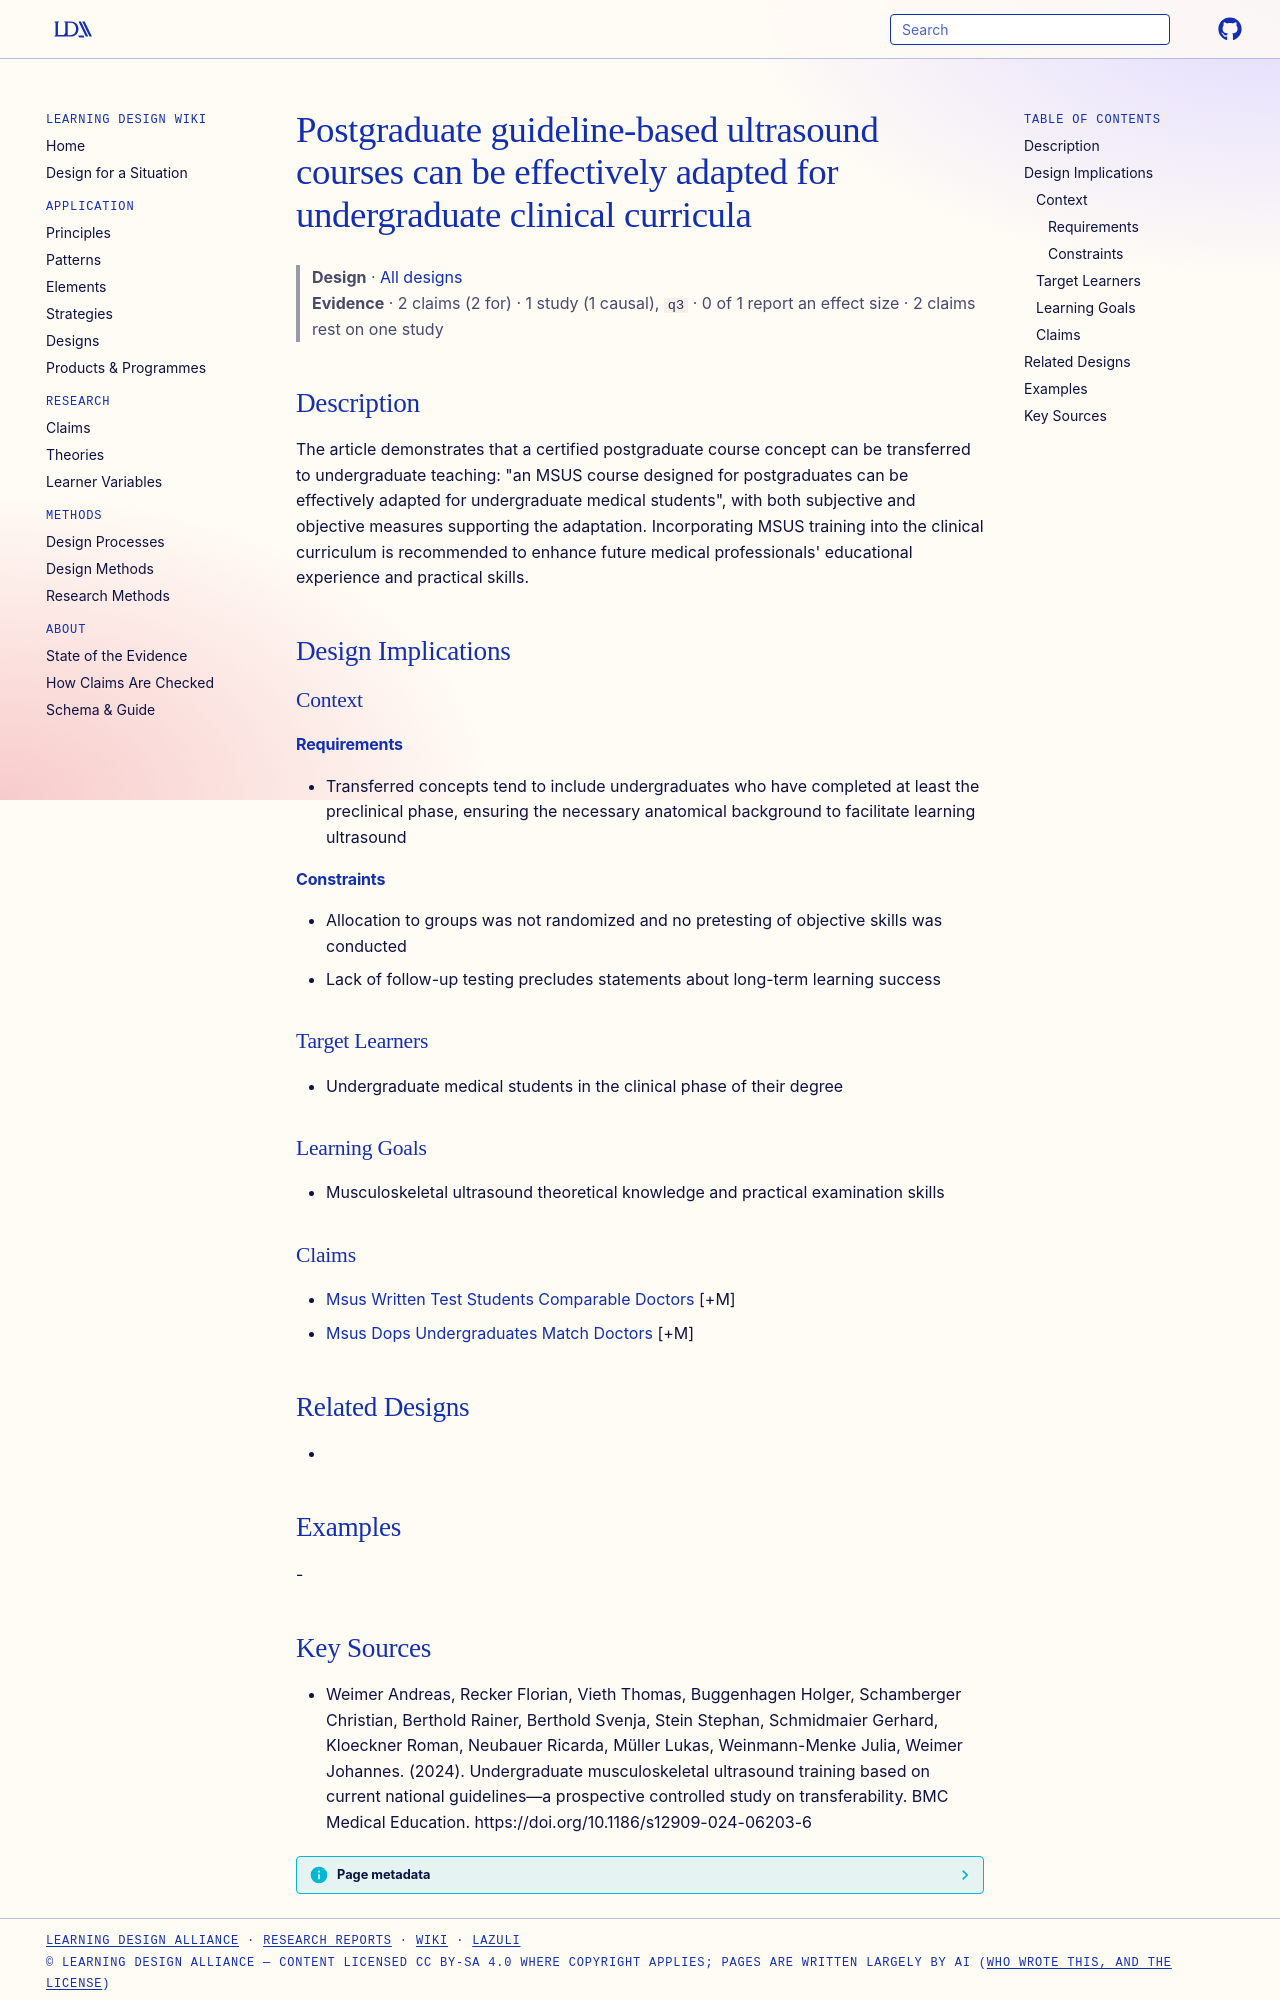

repository: Learning-Design-Alliance/learning-wiki · page: designs/adapt-postgraduate-ultrasound-courses-for-undergraduates/index.html · generator: mkdocs

---
type: design
id: adapt-postgraduate-ultrasound-courses-for-undergraduates
title: Postgraduate guideline-based ultrasound courses can be effectively adapted for undergraduate clinical curricula
description: "The article demonstrates that a certified postgraduate course concept can be transferred to undergraduate teaching: \"an MSUS course designed for postgraduates can be effectively adapted for undergraduate medical stude..."
status: review
generated:
  by: "process:settle-candidates"
  at: 2026-11-07
sources:
  - id: weimer-andreas-2024
    resource: "https://doi.org/10.1186/s12909-024-06203-6"
    title: "Weimer Andreas, Recker Florian, Vieth Thomas, Buggenhagen Holger, Schamberger Christian, Berthold Rainer, Berthold Svenja, Stein Stephan, Schmidmaier Gerhard, Kloeckner Roman, Neubauer Ricarda, Müller Lukas, Weinmann-Menke Julia, Weimer Johannes. (2024). Undergraduate musculoskeletal ultrasound training based on current national guidelines—a prospective controlled study on transferability. BMC Medical Education. https://doi.org/10.1186/s12909-024-06203-6"
    author: Weimer Andreas, Recker Florian, Vieth Thomas, Buggenhagen Holger, Schamberger Christian, Berthold Rainer, Berthold Svenja, Stein Stephan, Schmidmaier Gerhard, Kloeckner Roman, Neubauer Ricarda, Müller Lukas, Weinmann-Menke Julia, Weimer Johannes
---

# Postgraduate guideline-based ultrasound courses can be effectively adapted for undergraduate clinical curricula

> **Design** · [All designs](index.md)
> **Evidence** · 2 claims (2 for) · 1 study (1 causal), `q3` · 0 of 1 report an effect size · 2 claims rest on one study

## Description
The article demonstrates that a certified postgraduate course concept can be transferred to undergraduate teaching: "an MSUS course designed for postgraduates can be effectively adapted for undergraduate medical students", with both subjective and objective measures supporting the adaptation. Incorporating MSUS training into the clinical curriculum is recommended to enhance future medical professionals' educational experience and practical skills.

## Design Implications

### Context
#### Requirements
- Transferred concepts tend to include undergraduates who have completed at least the preclinical phase, ensuring the necessary anatomical background to facilitate learning ultrasound
#### Constraints
- Allocation to groups was not randomized and no pretesting of objective skills was conducted
- Lack of follow-up testing precludes statements about long-term learning success

### Target Learners
- Undergraduate medical students in the clinical phase of their degree

### Learning Goals
- Musculoskeletal ultrasound theoretical knowledge and practical examination skills

### Claims
- [Msus Written Test Students Comparable Doctors](../claims/msus-written-test-students-comparable-doctors.md) [+M]
- [Msus Dops Undergraduates Match Doctors](../claims/msus-dops-undergraduates-match-doctors.md) [+M]

## Related Designs
- 

## Examples
-
